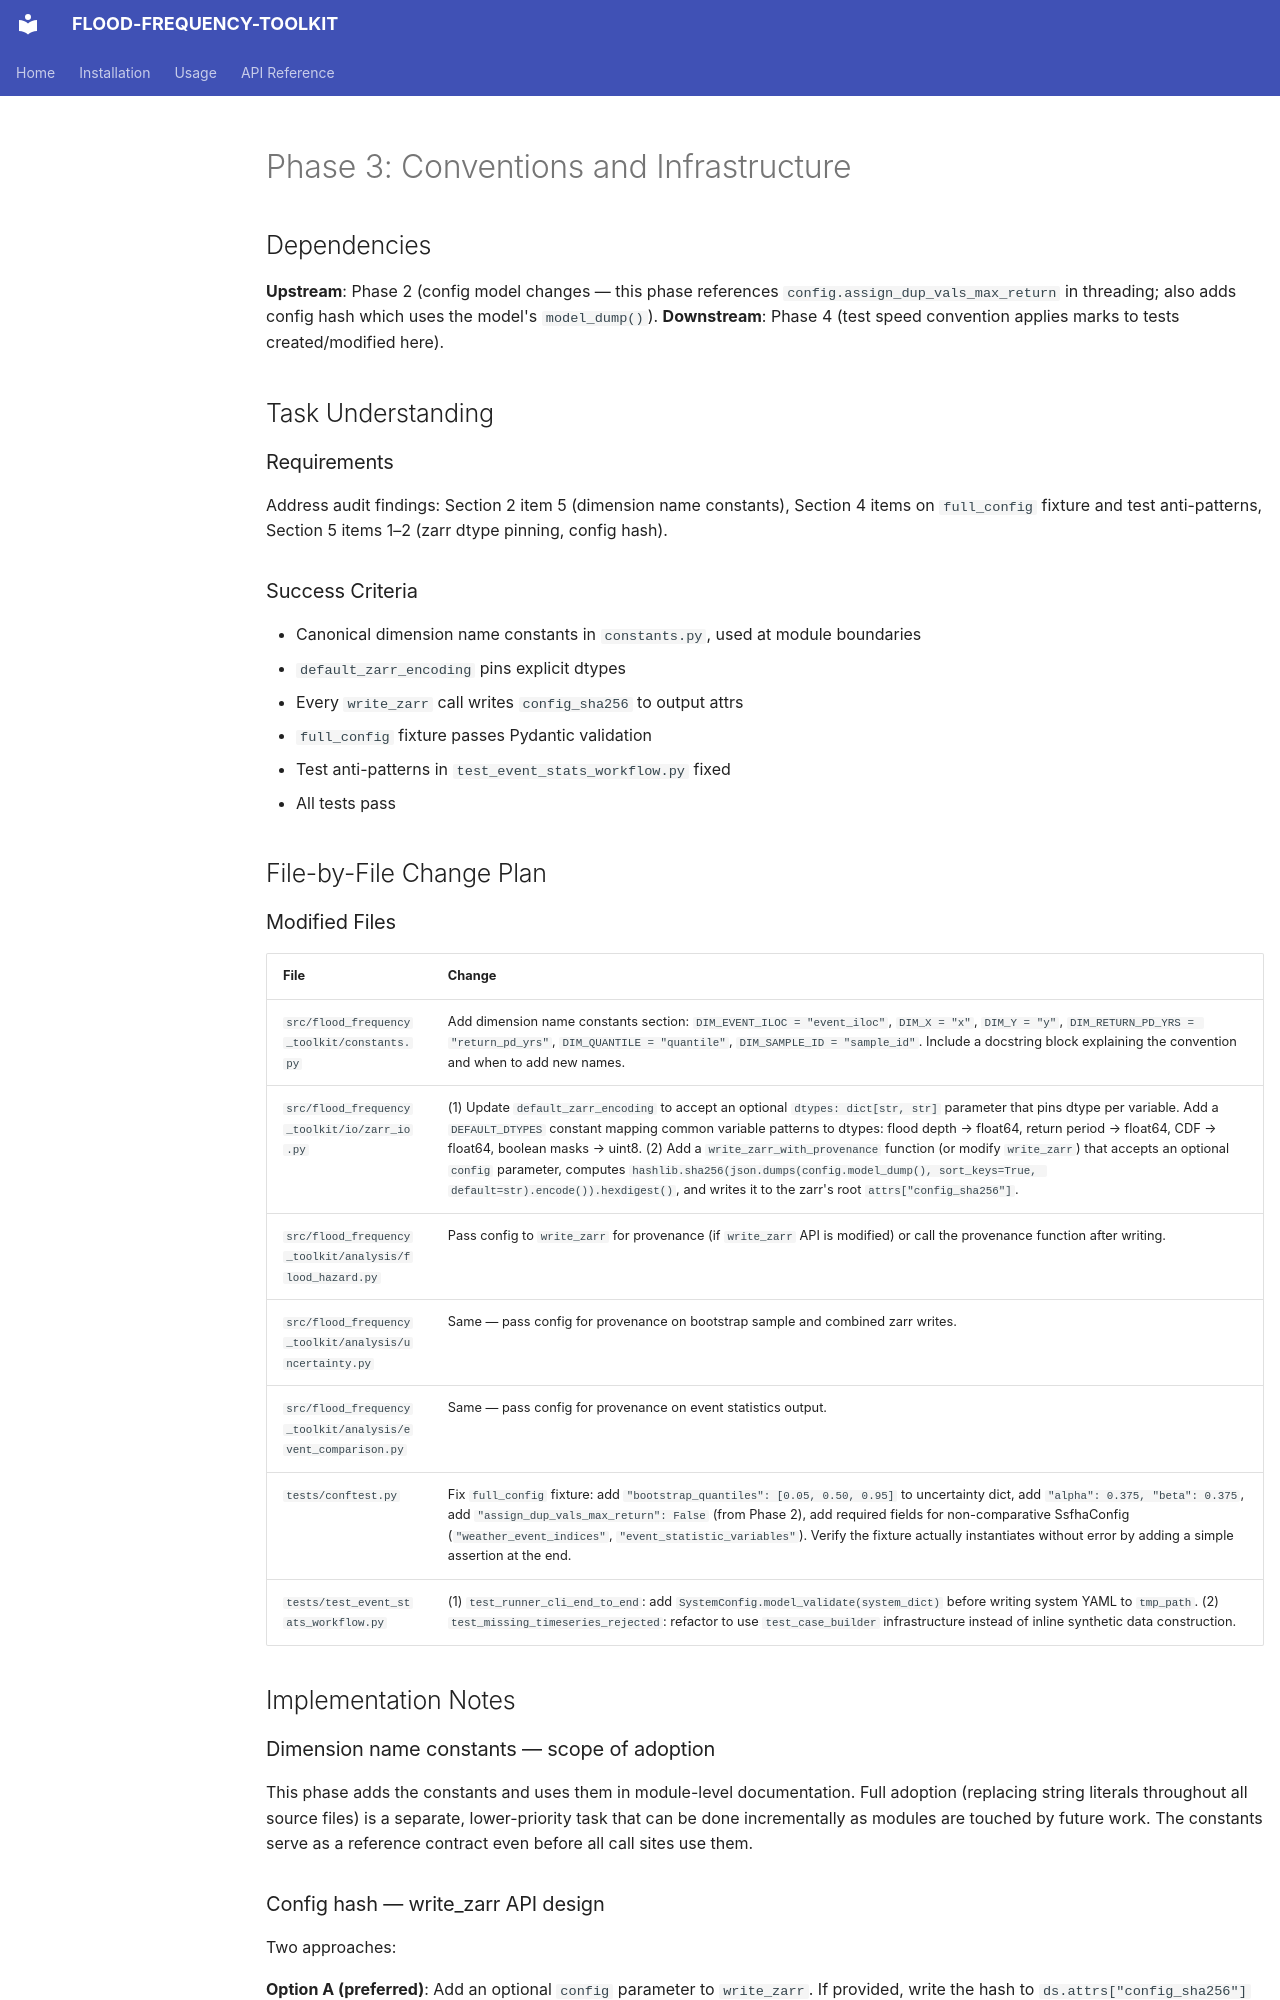

repository: lassiterdc/flood-frequency-toolkit · page: planning/refactors/se_audit_remediation/3_conventions_and_infrastructure/index.html · generator: mkdocs

---
impact: High
urgency: Medium
loe: Medium
risk: Low
priority: 2.18
priority-label: "Core priority"
created: 2026-03-14
description: "Phase 3 — conventions and infrastructure: dimension name constants, zarr dtype pinning, config hash in output attrs, full_config fixture fix, test anti-patterns"
master: docs/planning/refactors/se_audit_remediation/master.md
dependencies:
  - docs/planning/refactors/se_audit_remediation/2_reproducibility_and_correctness.md  # config model changes
---

# Phase 3: Conventions and Infrastructure

## Dependencies

**Upstream**: Phase 2 (config model changes — this phase references `config.assign_dup_vals_max_return` in threading; also adds config hash which uses the model's `model_dump()`).
**Downstream**: Phase 4 (test speed convention applies marks to tests created/modified here).

## Task Understanding

### Requirements

Address audit findings: Section 2 item 5 (dimension name constants), Section 4 items on `full_config` fixture and test anti-patterns, Section 5 items 1–2 (zarr dtype pinning, config hash).

### Success Criteria

- Canonical dimension name constants in `constants.py`, used at module boundaries
- `default_zarr_encoding` pins explicit dtypes
- Every `write_zarr` call writes `config_sha256` to output attrs
- `full_config` fixture passes Pydantic validation
- Test anti-patterns in `test_event_stats_workflow.py` fixed
- All tests pass

## File-by-File Change Plan

### Modified Files

| File | Change |
|------|--------|
| `src/flood_frequency_toolkit/constants.py` | Add dimension name constants section: `DIM_EVENT_ILOC = "event_iloc"`, `DIM_X = "x"`, `DIM_Y = "y"`, `DIM_RETURN_PD_YRS = "return_pd_yrs"`, `DIM_QUANTILE = "quantile"`, `DIM_SAMPLE_ID = "sample_id"`. Include a docstring block explaining the convention and when to add new names. |
| `src/flood_frequency_toolkit/io/zarr_io.py` | (1) Update `default_zarr_encoding` to accept an optional `dtypes: dict[str, str]` parameter that pins dtype per variable. Add a `DEFAULT_DTYPES` constant mapping common variable patterns to dtypes: flood depth → float64, return period → float64, CDF → float64, boolean masks → uint8. (2) Add a `write_zarr_with_provenance` function (or modify `write_zarr`) that accepts an optional `config` parameter, computes `hashlib.sha256(json.dumps(config.model_dump(), sort_keys=True, default=str).encode()).hexdigest()`, and writes it to the zarr's root `attrs["config_sha256"]`. |
| `src/flood_frequency_toolkit/analysis/flood_hazard.py` | Pass config to `write_zarr` for provenance (if `write_zarr` API is modified) or call the provenance function after writing. |
| `src/flood_frequency_toolkit/analysis/uncertainty.py` | Same — pass config for provenance on bootstrap sample and combined zarr writes. |
| `src/flood_frequency_toolkit/analysis/event_comparison.py` | Same — pass config for provenance on event statistics output. |
| `tests/conftest.py` | Fix `full_config` fixture: add `"bootstrap_quantiles": [0.05, 0.50, 0.95]` to uncertainty dict, add `"alpha": 0.375, "beta": 0.375`, add `"assign_dup_vals_max_return": False` (from Phase 2), add required fields for non-comparative SsfhaConfig (`"weather_event_indices"`, `"event_statistic_variables"`). Verify the fixture actually instantiates without error by adding a simple assertion at the end. |
| `tests/test_event_stats_workflow.py` | (1) `test_runner_cli_end_to_end`: add `SystemConfig.model_validate(system_dict)` before writing system YAML to `tmp_path`. (2) `test_missing_timeseries_rejected`: refactor to use `test_case_builder` infrastructure instead of inline synthetic data construction. |

## Implementation Notes
